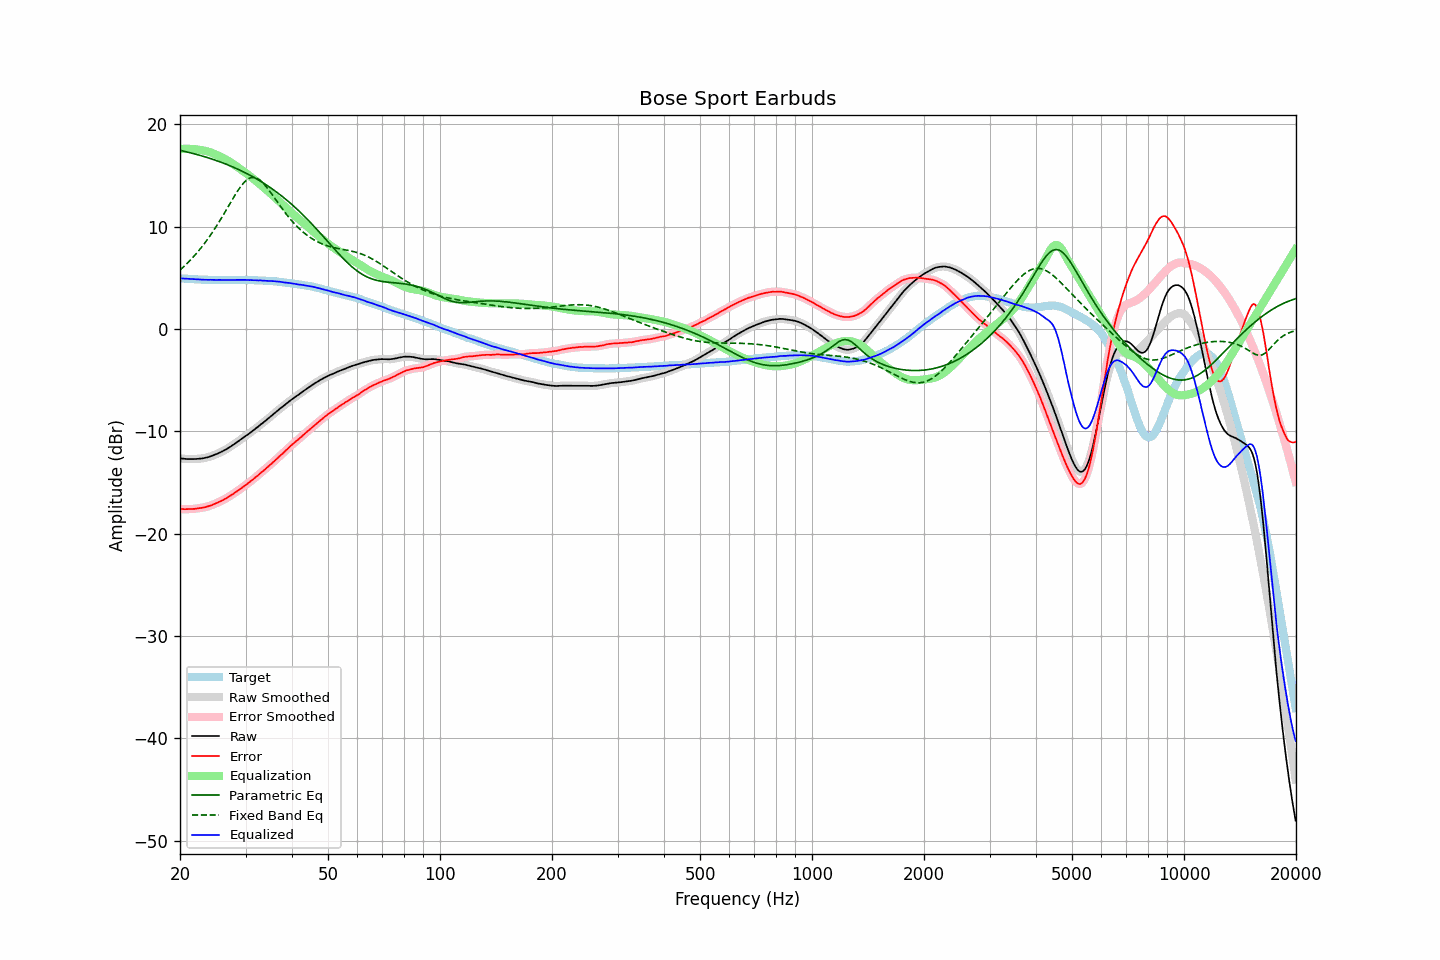

Data behind this chart, as committed beside it:
frequency, raw, error, smoothed, error_smoothed, equalization, parametric_eq, fixed_band_eq, equalized_raw, equalized_smoothed, target
20.00, -12.63, -17.58, -12.63, -17.58, 17.58, 17.46, 5.75, 4.95, 4.95, 4.95
20.20, -12.65, -17.59, -12.66, -17.59, 17.59, 17.42, 5.90, 4.94, 4.94, 4.94
20.40, -12.67, -17.60, -12.68, -17.60, 17.60, 17.38, 6.04, 4.93, 4.92, 4.93
20.61, -12.69, -17.61, -12.69, -17.60, 17.60, 17.35, 6.19, 4.91, 4.91, 4.92
20.81, -12.70, -17.60, -12.70, -17.60, 17.60, 17.31, 6.34, 4.90, 4.90, 4.90
21.02, -12.71, -17.60, -12.71, -17.60, 17.60, 17.27, 6.50, 4.89, 4.89, 4.89
21.23, -12.71, -17.59, -12.71, -17.59, 17.60, 17.23, 6.66, 4.89, 4.88, 4.88
21.44, -12.71, -17.60, -12.71, -17.59, 17.59, 17.19, 6.82, 4.88, 4.88, 4.89
21.66, -12.71, -17.58, -12.71, -17.59, 17.58, 17.15, 6.99, 4.87, 4.87, 4.87
21.87, -12.71, -17.58, -12.71, -17.57, 17.57, 17.11, 7.17, 4.85, 4.86, 4.87
22.09, -12.70, -17.55, -12.70, -17.55, 17.55, 17.07, 7.34, 4.85, 4.85, 4.85
22.31, -12.68, -17.52, -12.69, -17.53, 17.53, 17.03, 7.53, 4.85, 4.84, 4.84
22.54, -12.67, -17.50, -12.67, -17.50, 17.51, 16.98, 7.71, 4.84, 4.84, 4.83
22.76, -12.66, -17.49, -12.66, -17.48, 17.49, 16.94, 7.91, 4.82, 4.83, 4.83
22.99, -12.64, -17.46, -12.64, -17.46, 17.46, 16.89, 8.11, 4.81, 4.82, 4.82
23.22, -12.61, -17.42, -12.61, -17.43, 17.42, 16.84, 8.31, 4.81, 4.81, 4.81
23.45, -12.58, -17.40, -12.58, -17.39, 17.39, 16.80, 8.52, 4.81, 4.81, 4.82
23.69, -12.54, -17.35, -12.54, -17.35, 17.35, 16.75, 8.73, 4.80, 4.80, 4.81
23.92, -12.50, -17.30, -12.50, -17.30, 17.30, 16.70, 8.95, 4.80, 4.80, 4.80
24.16, -12.44, -17.25, -12.45, -17.25, 17.25, 16.65, 9.18, 4.81, 4.80, 4.81
24.40, -12.39, -17.20, -12.39, -17.19, 17.19, 16.60, 9.41, 4.80, 4.80, 4.81
24.65, -12.33, -17.13, -12.33, -17.13, 17.13, 16.54, 9.64, 4.80, 4.80, 4.80
24.89, -12.27, -17.07, -12.27, -17.07, 17.06, 16.49, 9.88, 4.79, 4.79, 4.80
25.14, -12.20, -16.99, -12.20, -16.99, 17.00, 16.44, 10.13, 4.79, 4.79, 4.79
25.39, -12.13, -16.92, -12.13, -16.92, 16.92, 16.38, 10.38, 4.79, 4.79, 4.79
25.65, -12.05, -16.84, -12.06, -16.84, 16.85, 16.32, 10.64, 4.80, 4.79, 4.79
25.91, -11.98, -16.77, -11.98, -16.77, 16.77, 16.26, 10.89, 4.79, 4.79, 4.79
26.16, -11.90, -16.70, -11.90, -16.69, 16.69, 16.20, 11.16, 4.79, 4.79, 4.80
26.43, -11.81, -16.60, -11.82, -16.61, 16.60, 16.14, 11.42, 4.79, 4.78, 4.79
26.69, -11.73, -16.52, -11.73, -16.52, 16.51, 16.08, 11.69, 4.78, 4.78, 4.79
26.96, -11.64, -16.43, -11.64, -16.42, 16.42, 16.02, 11.96, 4.78, 4.78, 4.79
27.23, -11.53, -16.32, -11.54, -16.33, 16.33, 15.95, 12.23, 4.79, 4.79, 4.79
27.50, -11.43, -16.22, -11.44, -16.22, 16.23, 15.89, 12.50, 4.79, 4.79, 4.79
27.77, -11.33, -16.13, -11.33, -16.12, 16.12, 15.82, 12.76, 4.79, 4.79, 4.80
28.05, -11.22, -16.01, -11.22, -16.02, 16.02, 15.75, 13.02, 4.79, 4.79, 4.79
28.33, -11.11, -15.91, -11.11, -15.91, 15.91, 15.68, 13.27, 4.80, 4.80, 4.80
28.62, -11.00, -15.80, -11.00, -15.80, 15.80, 15.61, 13.52, 4.79, 4.80, 4.80
28.90, -10.88, -15.69, -10.89, -15.69, 15.69, 15.54, 13.75, 4.81, 4.80, 4.81
29.19, -10.77, -15.58, -10.77, -15.58, 15.58, 15.46, 13.97, 4.80, 4.80, 4.81
29.48, -10.66, -15.46, -10.66, -15.46, 15.46, 15.39, 14.16, 4.80, 4.81, 4.80
29.78, -10.54, -15.34, -10.55, -15.34, 15.35, 15.31, 14.34, 4.80, 4.80, 4.80
30.08, -10.43, -15.23, -10.44, -15.23, 15.23, 15.23, 14.49, 4.80, 4.79, 4.80
30.38, -10.33, -15.11, -10.33, -15.11, 15.11, 15.15, 14.62, 4.78, 4.79, 4.78
30.68, -10.22, -15.00, -10.22, -15.00, 15.00, 15.07, 14.70, 4.77, 4.78, 4.78
30.99, -10.09, -14.87, -10.10, -14.88, 14.87, 14.98, 14.78, 4.78, 4.77, 4.78
31.30, -9.98, -14.76, -9.98, -14.75, 14.75, 14.90, 14.80, 4.77, 4.77, 4.78
31.61, -9.86, -14.63, -9.86, -14.63, 14.62, 14.81, 14.81, 4.76, 4.76, 4.77
31.93, -9.73, -14.48, -9.74, -14.50, 14.50, 14.72, 14.77, 4.76, 4.75, 4.75
32.24, -9.62, -14.38, -9.61, -14.36, 14.37, 14.63, 14.71, 4.75, 4.75, 4.76
32.57, -9.49, -14.23, -9.49, -14.23, 14.24, 14.54, 14.61, 4.74, 4.75, 4.74
32.89, -9.35, -14.09, -9.36, -14.10, 14.10, 14.44, 14.50, 4.75, 4.74, 4.74
33.22, -9.24, -13.97, -9.24, -13.97, 13.97, 14.35, 14.36, 4.73, 4.73, 4.73
33.55, -9.11, -13.84, -9.11, -13.84, 13.84, 14.25, 14.20, 4.72, 4.72, 4.73
33.89, -8.99, -13.71, -8.99, -13.71, 13.70, 14.15, 14.02, 4.71, 4.71, 4.72
34.23, -8.86, -13.56, -8.86, -13.56, 13.57, 14.04, 13.83, 4.70, 4.70, 4.70
34.57, -8.73, -13.43, -8.73, -13.43, 13.43, 13.94, 13.62, 4.70, 4.69, 4.70
34.92, -8.60, -13.28, -8.60, -13.29, 13.29, 13.83, 13.41, 4.68, 4.69, 4.68
35.27, -8.46, -13.16, -8.47, -13.15, 13.15, 13.72, 13.19, 4.68, 4.68, 4.70
35.62, -8.33, -13.00, -8.33, -13.01, 13.01, 13.61, 12.97, 4.67, 4.67, 4.67
35.97, -8.20, -12.87, -8.20, -12.87, 12.86, 13.50, 12.75, 4.66, 4.66, 4.67
... 635 more rows
